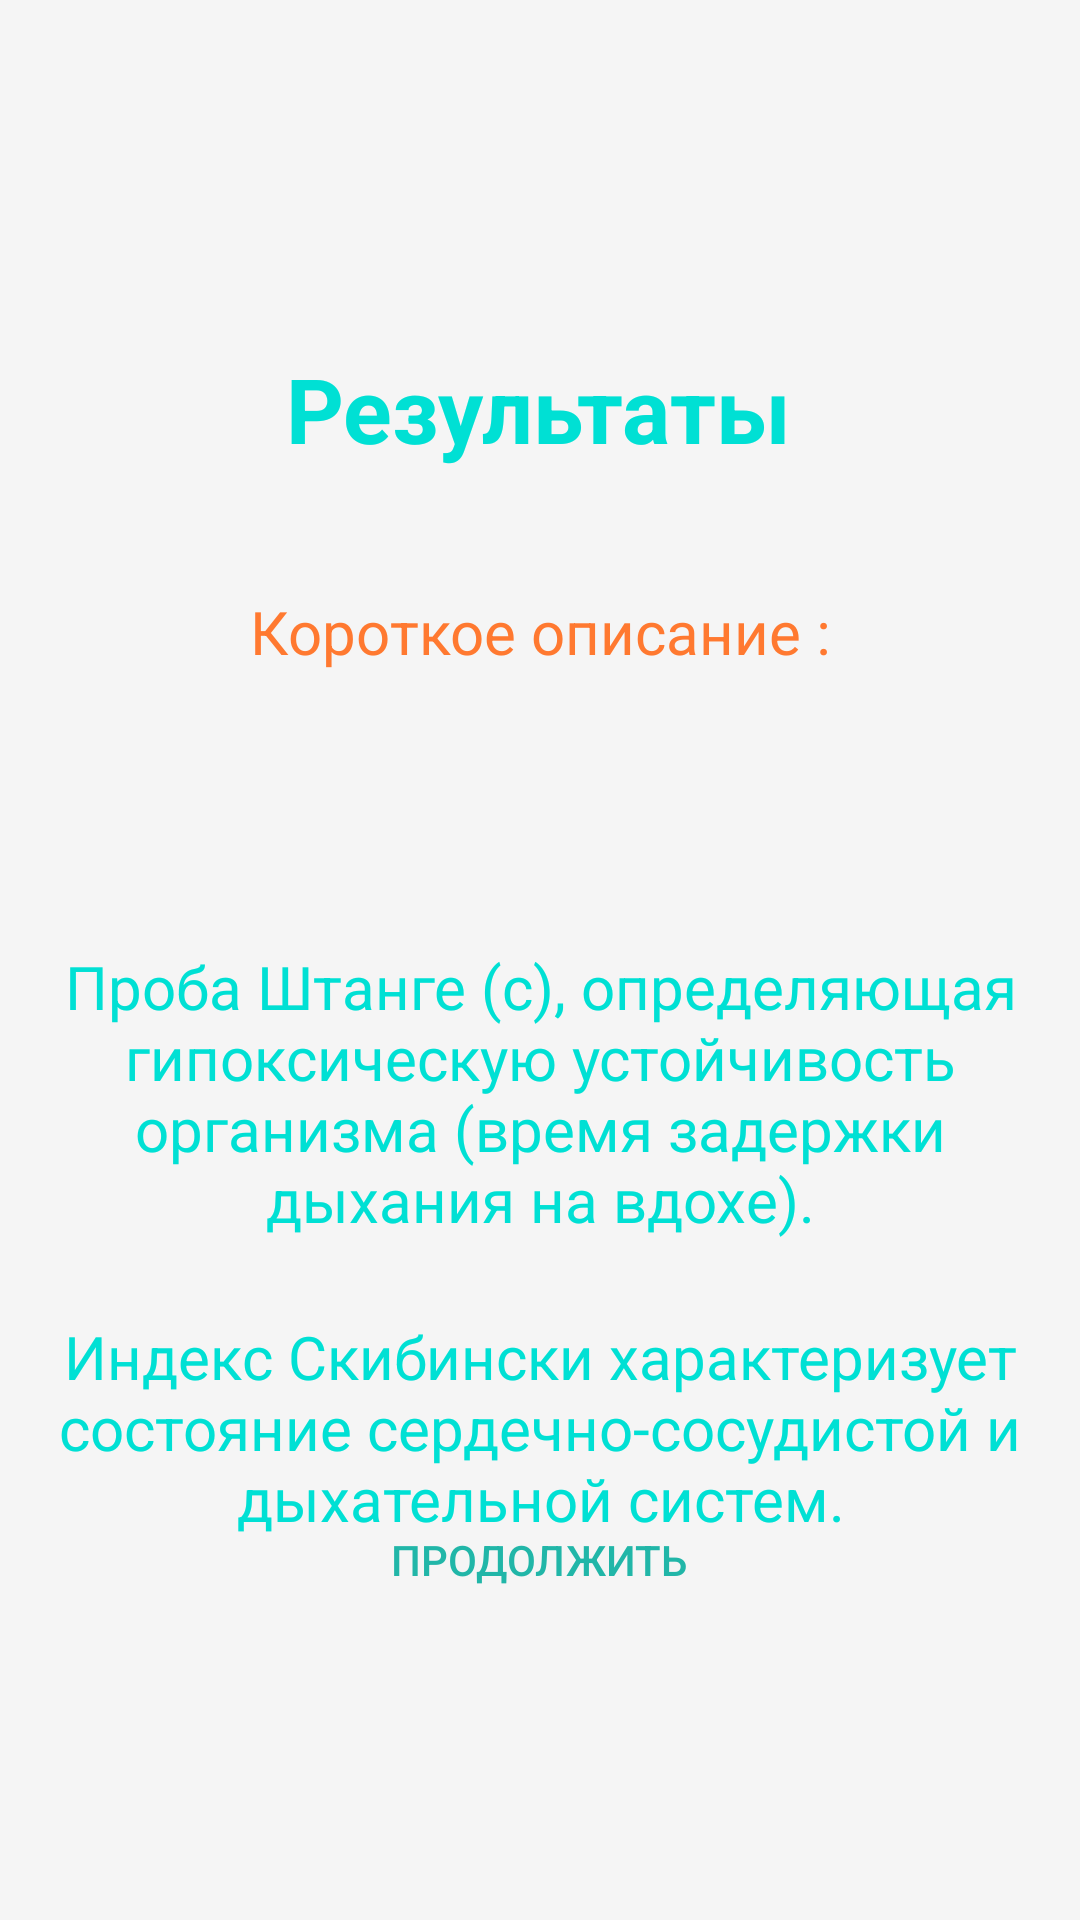

Layout XML and referenced resources for this Android screen:
<!-- AndroidManifest.xml: application theme Theme.Praktika -->
<!-- res/layout/activity_result5.xml -->
<?xml version="1.0" encoding="utf-8"?>
<androidx.constraintlayout.widget.ConstraintLayout xmlns:android="http://schemas.android.com/apk/res/android"
    xmlns:app="http://schemas.android.com/apk/res-auto"
    xmlns:tools="http://schemas.android.com/tools"
    android:layout_width="match_parent"
    android:layout_height="match_parent"
    tools:context=".Result5"
    android:background="#F5F5F5">

    <TextView
        android:id="@+id/textView2"
        android:layout_width="wrap_content"
        android:layout_height="wrap_content"
        android:layout_marginTop="116dp"
        android:text="@string/res"
        android:textColor="#00E0D4"
        android:textSize="30sp"
        android:textStyle="bold"
        app:layout_constraintEnd_toEndOf="parent"
        app:layout_constraintHorizontal_bias="0.497"
        app:layout_constraintStart_toStartOf="parent"
        app:layout_constraintTop_toTopOf="parent" />

    <TextView
        android:id="@+id/textView4"
        android:layout_width="wrap_content"
        android:layout_height="wrap_content"
        android:layout_marginBottom="12dp"
        android:text="@string/shDiscr"
        android:textColor="#FF7930"
        android:textSize="20sp"
        app:layout_constraintBottom_toTopOf="@+id/textView5"
        app:layout_constraintEnd_toEndOf="@+id/textView5"
        app:layout_constraintHorizontal_bias="0.504"
        app:layout_constraintStart_toStartOf="@+id/textView5" />

    <TextView
        android:id="@+id/textView5"
        android:layout_width="300dp"
        android:layout_height="50dp"
        android:layout_marginTop="236dp"
        android:textAlignment="center"
        android:textColor="#FF7930"
        android:textSize="19sp"
        android:textStyle="bold"
        app:layout_constraintEnd_toEndOf="parent"
        app:layout_constraintHorizontal_bias="0.495"
        app:layout_constraintStart_toStartOf="parent"
        app:layout_constraintTop_toTopOf="parent" />

    <TextView
        android:id="@+id/textView6"
        android:layout_width="350dp"
        android:layout_height="wrap_content"
        android:text="@string/discriptionCoef1"
        android:textAlignment="center"
        android:textColor="#00E0D4"
        android:textSize="20sp"
        app:layout_constraintBottom_toBottomOf="parent"
        app:layout_constraintEnd_toEndOf="parent"
        app:layout_constraintHorizontal_bias="0.491"
        app:layout_constraintStart_toStartOf="parent"
        app:layout_constraintTop_toBottomOf="@+id/textView5"
        app:layout_constraintVertical_bias="0.115" />

    <TextView
        android:id="@+id/textView8"
        android:layout_width="350dp"
        android:layout_height="wrap_content"
        android:text="@string/discriptionCoef2"
        android:textAlignment="center"
        android:textColor="#00E0D4"
        android:textSize="20sp"
        app:layout_constraintBottom_toBottomOf="parent"
        app:layout_constraintEnd_toEndOf="parent"
        app:layout_constraintHorizontal_bias="0.491"
        app:layout_constraintStart_toStartOf="parent"
        app:layout_constraintTop_toBottomOf="@+id/textView6"
        app:layout_constraintVertical_bias="0.167" />

    <Button
        android:id="@+id/button2"
        android:layout_width="290dp"
        android:layout_height="40dp"
        android:layout_marginBottom="100dp"
        android:background="@drawable/blue_button"
        android:onClick="NextClick"
        android:text="@string/Cont"
        android:textColor="#21B6A8"
        android:textSize="14sp"
        app:layout_constraintBottom_toBottomOf="parent"
        app:layout_constraintEnd_toEndOf="parent"
        app:layout_constraintHorizontal_bias="0.495"
        app:layout_constraintStart_toStartOf="parent" />

</androidx.constraintlayout.widget.ConstraintLayout>
<!-- resources referenced by this layout -->
<resources>
  <string name="Cont">Продолжить</string>
  <string name="discriptionCoef1">Проба Штанге (с), определяющая гипоксическую устойчивость организма (время задержки дыхания на вдохе).</string>
  <string name="discriptionCoef2">Индекс Скибински характеризует состояние сердечно-сосудистой и дыхательной систем.</string>
  <string name="res">Результаты</string>
  <string name="shDiscr">Короткое описание :</string>
  <style name="Theme.Praktika" parent="Theme.AppCompat.Light.NoActionBar">
          
          <item name="colorPrimary">@color/purple_500</item>
          <item name="colorPrimaryVariant">@color/purple_700</item>
          <item name="colorOnPrimary">@color/white</item>
          
          <item name="colorSecondary">@color/teal_200</item>
          <item name="colorSecondaryVariant">@color/teal_700</item>
          <item name="colorOnSecondary">@color/black</item>
          
          <item name="android:statusBarColor" tools:targetApi="l">?attr/colorPrimaryVariant</item>
          
      </style>
  <!-- not gathered from this repository: default colours our renderer supplied (Android Studio template values) -->
  <color name="purple_500">#FF6200EE</color>
  <color name="purple_700">#FF3700B3</color>
  <color name="teal_200">#FF03DAC5</color>
  <color name="teal_700">#FF018786</color>
  <color name="black">#FF000000</color>
  <color name="white">#FFFFFFFF</color>
</resources>
